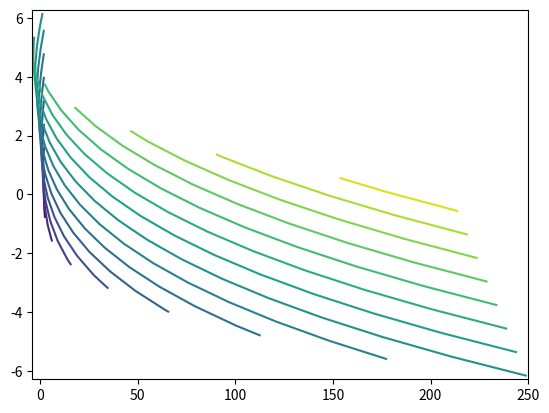
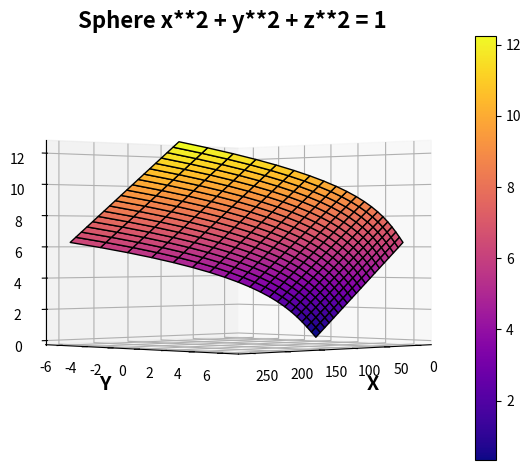

These charts were generated, in order, by the following Python code:




import numpy as np
import matplotlib.pyplot as plt
import mpl_toolkits.mplot3d as Axes3d
from matplotlib import cm

# Parametrization
t = np.linspace(0 * np.pi, 2 * np.pi, 20)
s = np.linspace(0 * np.pi, 2 * np.pi, 20)
t, s = np.meshgrid(t, s)
x = t**3 -s*t + 2
y = s-t
z = s+t


def plotter(E, A):
    #plt.contour(x, y, z) # points of surface and z=0 plane
    plt.contour(x, y, z, 15) # more levels
    # Axes
    fig = plt.figure('Plot and Contour plot')
    ax = fig.add_subplot(111, projection='3d')
    

    fig.tight_layout()
    #ax = fig.gca(projection='3d')
    h = ax.plot_surface(x, y, z, cmap = cm.plasma, edgecolor = 'k')
    #cmap = gist_stern, tab20c, PuBuGn, tab20, terrain, gnuplot, viridis, cubehelix, Dark2, flag, 
    # Accent, hsv | edgecolor = k, p, r, q
    fig.colorbar(h)
    ax.set_xlabel('X', fontweight = 'bold', fontsize = 14)
    ax.set_ylabel('Y', fontweight = 'bold', fontsize = 14)
    ax.set_zlabel('Z', fontweight = 'bold', fontsize = 14)
    ax.set_title('Sphere x**2 + y**2 + z**2 = 1', fontweight = 'bold', fontsize = 16)
    ax.view_init(elev=E, azim=A)
    
    fig.tight_layout()
    plt.show()
plotter(0, 45)




